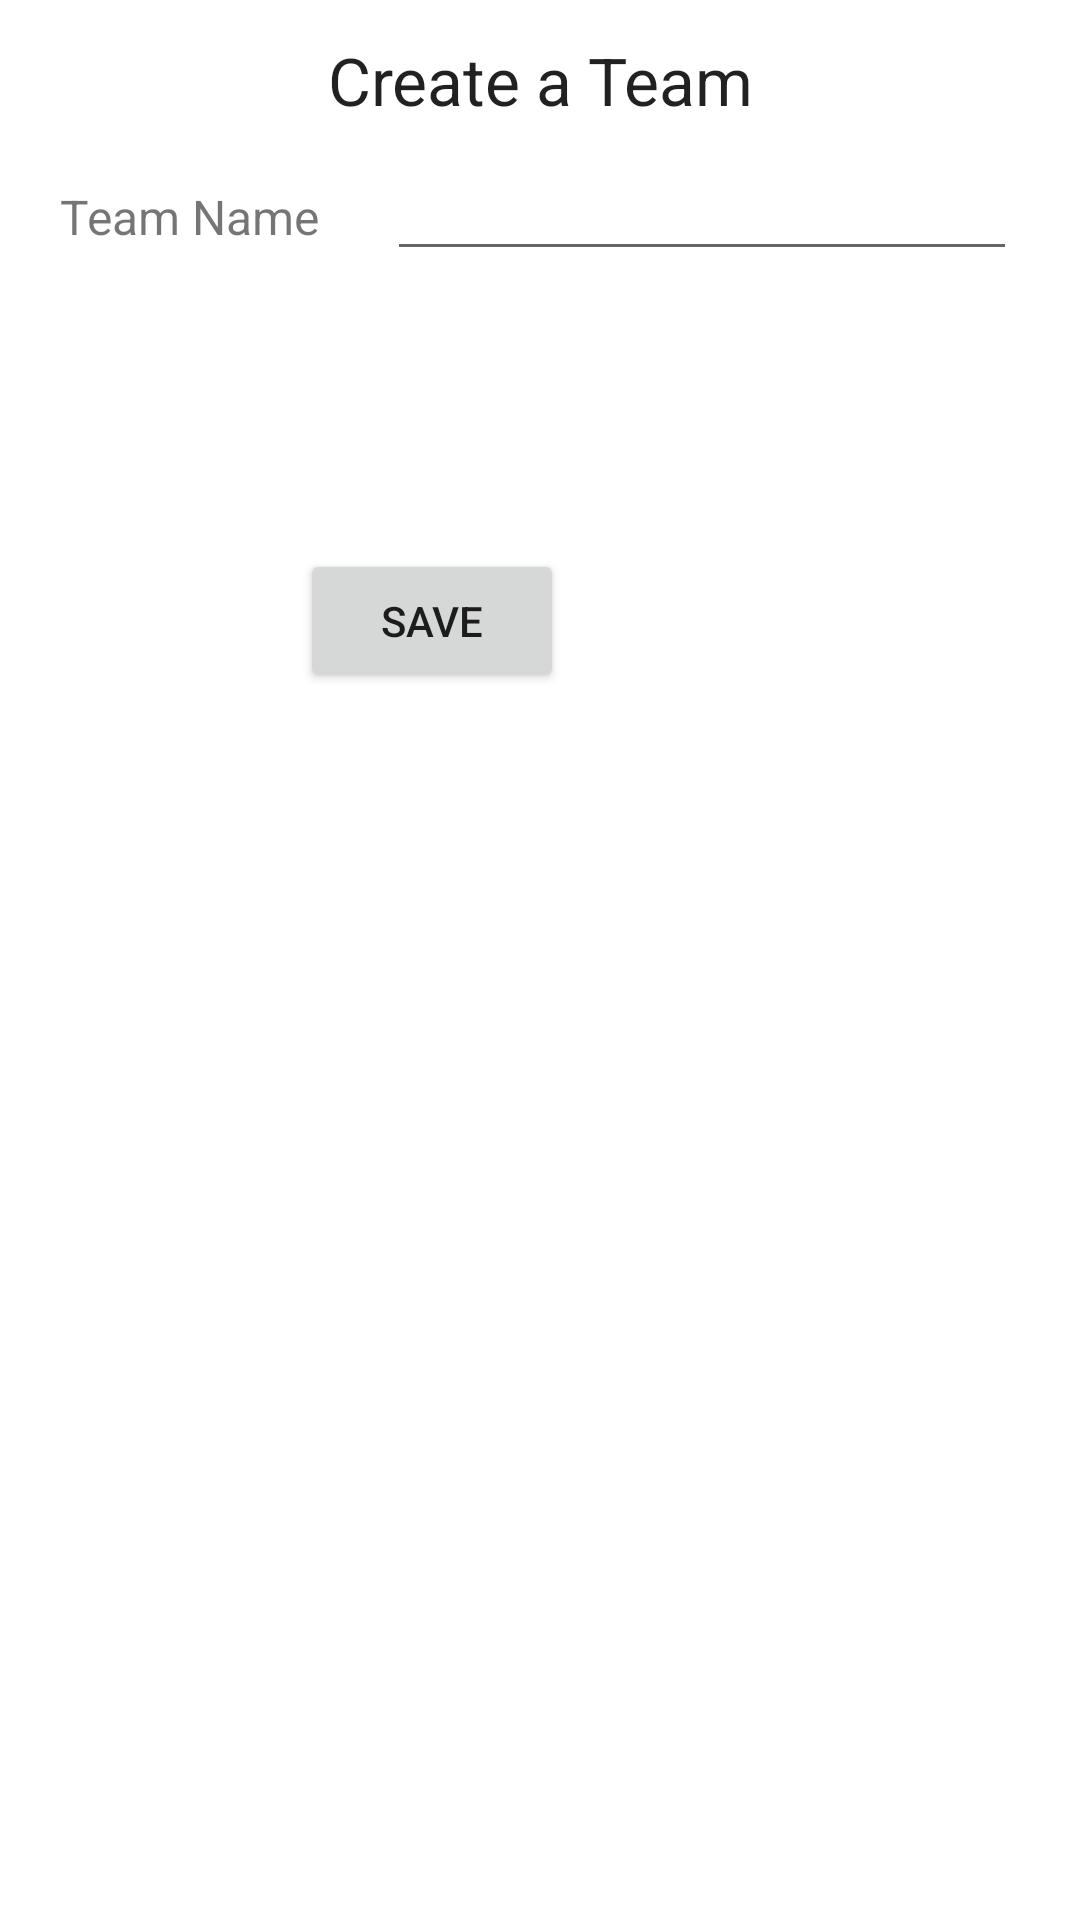

Layout XML and referenced resources for this Android screen:
<!-- AndroidManifest.xml: application theme Theme.ScoreAppCricket -->
<!-- res/layout/create_teams_screen.xml -->
<?xml version="1.0" encoding="utf-8"?>
<RelativeLayout xmlns:android="http://schemas.android.com/apk/res/android"
    xmlns:app="http://schemas.android.com/apk/res-auto"
    xmlns:tools="http://schemas.android.com/tools"
    android:layout_width="match_parent"
    android:layout_height="match_parent"
    tools:context=".MainActivity">


    <TextView
        android:id="@+id/CreateaTeamTxt"
        android:layout_width="wrap_content"
        android:layout_height="wrap_content"
        android:layout_alignParentTop="true"
        android:layout_centerHorizontal="true"
        android:layout_marginTop="12dp"
        android:gravity="center"
        android:text="Create a Team"
        android:textAppearance="@style/Base.TextAppearance.AppCompat.Large" />

    <TextView
        android:id="@+id/TeamNameTxt"
        android:layout_width="wrap_content"
        android:layout_height="wrap_content"
        android:layout_below="@+id/CreateaTeamTxt"
        android:layout_marginStart="20dp"
        android:layout_marginLeft="20dp"
        android:layout_marginTop="20dp"
        android:text="Team Name"
        android:textSize="16sp" />


    <EditText
        android:id="@+id/TeamNameEdit"
        android:layout_width="wrap_content"
        android:layout_height="wrap_content"
        android:layout_alignBaseline="@+id/TeamNameTxt"
        android:layout_alignBottom="@+id/TeamNameTxt"
        android:layout_alignParentEnd="true"
        android:layout_alignParentRight="true"
        android:layout_marginEnd="21dp"
        android:layout_marginRight="21dp"
        android:ems="10"
        android:inputType="textPersonName"
        android:text=""/>


    <Button
        android:id="@+id/save_button"
        android:layout_width="wrap_content"
        android:layout_height="wrap_content"
        android:layout_below="@+id/TeamNameTxt"
        android:layout_marginLeft="100dp"
        android:layout_marginTop="100dp"
        android:text="@string/save" />


</RelativeLayout>
<!-- resources referenced by this layout -->
<resources>
  <string name="save">Save</string>
  <style name="Theme.ScoreAppCricket" parent="Theme.MaterialComponents.DayNight.DarkActionBar">
          
          <item name="colorPrimary">@color/purple_500</item>
          <item name="colorPrimaryVariant">@color/purple_700</item>
          <item name="colorOnPrimary">@color/white</item>
          
          <item name="colorSecondary">@color/teal_200</item>
          <item name="colorSecondaryVariant">@color/teal_700</item>
          <item name="colorOnSecondary">@color/black</item>
          
          <item name="android:statusBarColor" tools:targetApi="l">?attr/colorPrimaryVariant</item>
          
      </style>
  <!-- not gathered from this repository: default colours our renderer supplied (Android Studio template values) -->
  <color name="purple_500">#FF6200EE</color>
  <color name="purple_700">#FF3700B3</color>
  <color name="teal_200">#FF03DAC5</color>
  <color name="teal_700">#FF018786</color>
  <color name="black">#FF000000</color>
  <color name="white">#FFFFFFFF</color>
</resources>
